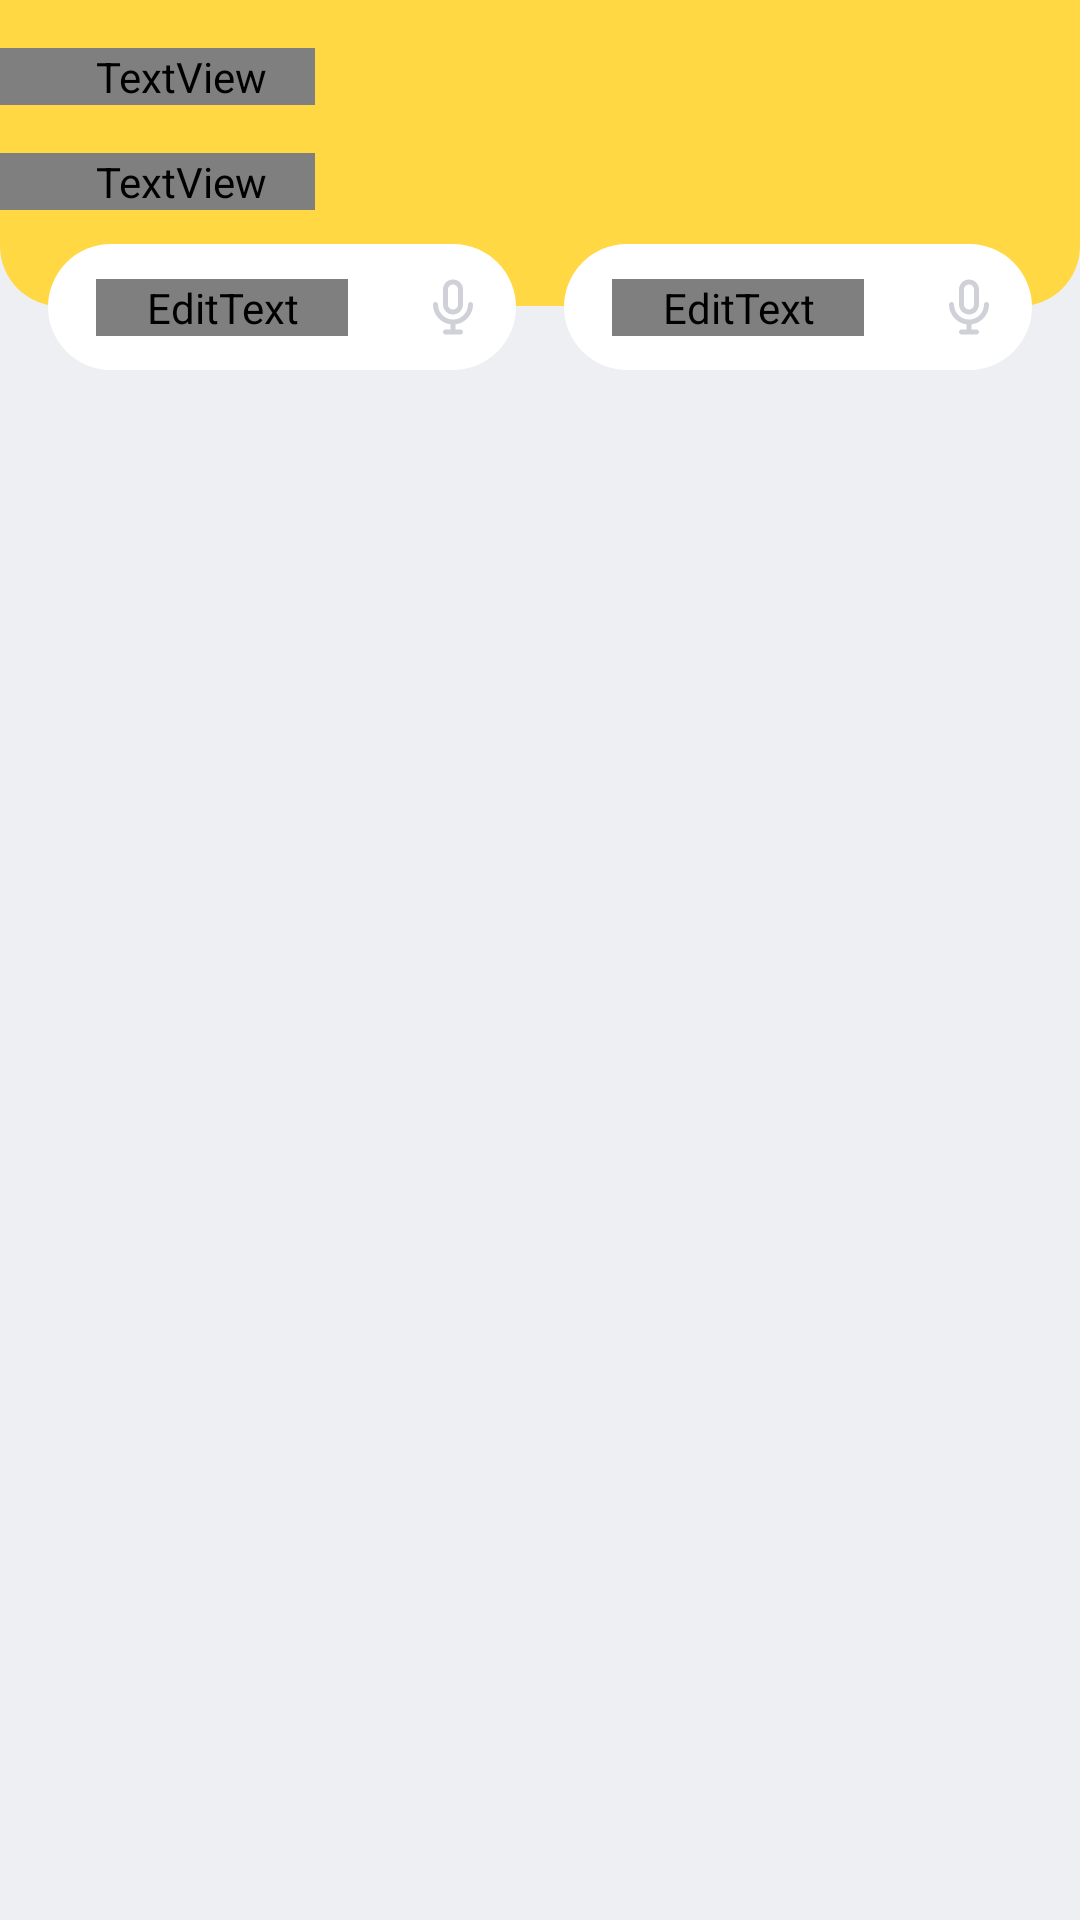

Write the Android layout XML for this screen, with the resource values it uses.
<!-- AndroidManifest.xml: application theme Theme.Navi_Help -->
<!-- res/layout/activity_main2.xml -->
<?xml version="1.0" encoding="utf-8"?>
<androidx.constraintlayout.widget.ConstraintLayout xmlns:android="http://schemas.android.com/apk/res/android"
    xmlns:app="http://schemas.android.com/apk/res-auto"
    xmlns:tools="http://schemas.android.com/tools"
    android:layout_width="match_parent"
    android:layout_height="match_parent"
    android:background="@color/bg"
    tools:context=".MainActivity2">

    <androidx.constraintlayout.widget.ConstraintLayout
        android:id="@+id/top_layout_2"
        android:layout_width="match_parent"
        android:layout_height="wrap_content"
        android:background="@drawable/layout_header_yellow"
        app:layout_constraintEnd_toEndOf="parent"
        app:layout_constraintStart_toStartOf="parent"
        app:layout_constraintTop_toTopOf="parent">

        <TextView
            android:id="@+id/name_textview"
            android:layout_width="wrap_content"
            android:layout_height="wrap_content"
            android:layout_marginTop="16dp"
            android:ellipsize="end"
            android:fontFamily="@font/rubik_medium"
            android:maxLines="2"
            android:paddingLeft="32dp"
            android:paddingRight="16dp"
            android:text="Название организации"
            android:textColor="@color/dark"
            android:textSize="14sp"
            app:layout_constraintEnd_toEndOf="parent"
            app:layout_constraintHorizontal_bias="0.0"
            app:layout_constraintStart_toStartOf="parent"
            app:layout_constraintTop_toTopOf="parent" />

        <TextView
            android:id="@+id/adr_textview"
            android:layout_width="wrap_content"
            android:layout_height="wrap_content"
            android:layout_marginTop="16dp"
            android:layout_marginBottom="32dp"
            android:ellipsize="end"
            android:fontFamily="@font/rubik_regular"
            android:maxLines="1"
            android:paddingLeft="32dp"
            android:paddingRight="16dp"
            android:text="Адрес организации"
            android:textColor="@color/dark"
            android:textSize="12sp"
            app:layout_constraintBottom_toBottomOf="parent"
            app:layout_constraintEnd_toEndOf="parent"
            app:layout_constraintHorizontal_bias="0.0"
            app:layout_constraintStart_toStartOf="parent"
            app:layout_constraintTop_toBottomOf="@+id/name_textview" />
    </androidx.constraintlayout.widget.ConstraintLayout>

    <androidx.constraintlayout.widget.ConstraintLayout
        android:id="@+id/constraintLayout4"
        android:layout_width="match_parent"
        android:layout_height="wrap_content"
        android:layout_marginStart="16dp"
        android:layout_marginTop="-21dp"
        android:layout_marginEnd="16dp"
        app:layout_constraintEnd_toEndOf="parent"
        app:layout_constraintStart_toStartOf="parent"
        app:layout_constraintTop_toBottomOf="@+id/top_layout_2">

        <androidx.constraintlayout.widget.ConstraintLayout
            android:id="@+id/constraintLayout2"
            android:layout_width="0dp"
            android:layout_height="42dp"
            android:layout_marginEnd="8dp"
            android:background="@drawable/but_white_round"
            app:layout_constraintBottom_toBottomOf="parent"
            app:layout_constraintEnd_toStartOf="@+id/constraintLayout"
            app:layout_constraintStart_toStartOf="parent"
            app:layout_constraintTop_toTopOf="parent">

            <EditText
                android:id="@+id/route_beg_editText"
                android:layout_width="0dp"
                android:layout_height="wrap_content"
                android:layout_marginStart="16dp"
                android:layout_marginEnd="16dp"
                android:background="@android:color/transparent"
                android:ems="10"
                android:fontFamily="@font/rubik_regular"
                android:hint="Откуда"
                android:inputType="text"
                android:textColor="@color/dark"
                android:textSize="14sp"
                app:layout_constraintBottom_toBottomOf="parent"
                app:layout_constraintEnd_toStartOf="@+id/voice_imgBut1"
                app:layout_constraintHorizontal_bias="0.0"
                app:layout_constraintStart_toStartOf="parent"
                app:layout_constraintTop_toTopOf="parent" />

            <ImageButton
                android:id="@+id/voice_imgBut1"
                android:layout_width="wrap_content"
                android:layout_height="wrap_content"
                android:layout_marginTop="2dp"
                android:layout_marginEnd="2dp"
                android:layout_marginBottom="2dp"
                android:background="@android:color/transparent"
                app:layout_constraintBottom_toBottomOf="parent"
                app:layout_constraintEnd_toEndOf="parent"
                app:layout_constraintTop_toTopOf="parent"
                app:srcCompat="@drawable/but_voice" />
        </androidx.constraintlayout.widget.ConstraintLayout>

        <androidx.constraintlayout.widget.ConstraintLayout
            android:id="@+id/constraintLayout"
            android:layout_width="0dp"
            android:layout_height="42dp"
            android:layout_marginStart="8dp"
            android:background="@drawable/but_white_round"
            app:layout_constraintEnd_toEndOf="parent"
            app:layout_constraintStart_toEndOf="@+id/constraintLayout2">

            <EditText
                android:id="@+id/route_end_editText"
                android:layout_width="0dp"
                android:layout_height="wrap_content"
                android:layout_marginStart="16dp"
                android:layout_marginEnd="16dp"
                android:background="@android:color/transparent"
                android:ems="10"
                android:fontFamily="@font/rubik_regular"
                android:hint="Куда"
                android:inputType="text"
                android:textColor="@color/dark"
                android:textSize="14sp"
                app:layout_constraintBottom_toBottomOf="parent"
                app:layout_constraintEnd_toStartOf="@+id/voice_imgBut2"
                app:layout_constraintHorizontal_bias="0.0"
                app:layout_constraintStart_toStartOf="parent"
                app:layout_constraintTop_toTopOf="parent" />

            <ImageButton
                android:id="@+id/voice_imgBut2"
                android:layout_width="wrap_content"
                android:layout_height="wrap_content"
                android:layout_marginTop="2dp"
                android:layout_marginEnd="2dp"
                android:layout_marginBottom="2dp"
                android:background="@android:color/transparent"
                app:layout_constraintBottom_toBottomOf="parent"
                app:layout_constraintEnd_toEndOf="parent"
                app:layout_constraintTop_toTopOf="parent"
                app:srcCompat="@drawable/but_voice" />
        </androidx.constraintlayout.widget.ConstraintLayout>
    </androidx.constraintlayout.widget.ConstraintLayout>

    <androidx.recyclerview.widget.RecyclerView
        android:id="@+id/route_recycler"
        android:layout_width="match_parent"
        android:layout_height="0dp"
        android:layout_marginStart="16dp"
        android:layout_marginTop="16dp"
        android:layout_marginEnd="16dp"
        app:layout_constraintEnd_toEndOf="parent"
        app:layout_constraintStart_toStartOf="parent"
        app:layout_constraintTop_toBottomOf="@+id/constraintLayout4" />

    <androidx.constraintlayout.widget.ConstraintLayout
        android:layout_width="match_parent"
        android:layout_height="56dp"
        android:visibility="invisible"
        app:layout_constraintBottom_toBottomOf="parent"
        app:layout_constraintEnd_toEndOf="parent"
        app:layout_constraintStart_toStartOf="parent"
        tools:visibility="visible">

        <ImageButton
            android:id="@+id/imageButton3"
            android:layout_width="0dp"
            android:layout_height="match_parent"
            android:background="@drawable/but_footer_left"
            app:layout_constraintEnd_toStartOf="@+id/constraintLayout3"
            app:layout_constraintStart_toStartOf="parent"
            app:srcCompat="@drawable/but_home" />

        <androidx.constraintlayout.widget.ConstraintLayout
            android:id="@+id/constraintLayout3"
            android:layout_width="86dp"
            android:layout_height="match_parent"
            android:background="@drawable/but_footer_mid"
            app:layout_constraintEnd_toStartOf="@+id/imageButton4"
            app:layout_constraintStart_toEndOf="@+id/imageButton3">

            <ImageButton
                android:id="@+id/imageButton5"
                android:layout_width="wrap_content"
                android:layout_height="wrap_content"
                android:background="@android:color/transparent"
                app:layout_constraintEnd_toEndOf="parent"
                app:layout_constraintStart_toStartOf="parent"
                app:srcCompat="@drawable/but_close_yellow" />
        </androidx.constraintlayout.widget.ConstraintLayout>

        <ImageButton
            android:id="@+id/imageButton4"
            android:layout_width="0dp"
            android:layout_height="match_parent"
            android:background="@drawable/but_footer_right"
            app:layout_constraintEnd_toEndOf="parent"
            app:layout_constraintStart_toEndOf="@+id/constraintLayout3"
            app:srcCompat="@drawable/but_more" />
    </androidx.constraintlayout.widget.ConstraintLayout>
</androidx.constraintlayout.widget.ConstraintLayout>
<!-- resources referenced by this layout -->
<resources>
  <color name="bg">#EEEFF3</color>
  <color name="dark">#4B4A53</color>
  <!-- drawable but_close_yellow (drawable) -->
  <vector xmlns:android="http://schemas.android.com/apk/res/android"
      android:width="48dp"
      android:height="48dp"
      android:viewportWidth="48"
      android:viewportHeight="48">
      <path
          android:pathData="M24,24m-24,0a24,24 0,1 1,48 0a24,24 0,1 1,-48 0"
          android:fillColor="#FFD843"/>
      <path
          android:pathData="M19,19.046L29,28.953"
          android:strokeWidth="2"
          android:fillColor="#00000000"
          android:strokeColor="#4B4A53"
          android:strokeLineCap="round"/>
      <path
          android:pathData="M28.954,19L19.047,29"
          android:strokeWidth="2"
          android:fillColor="#00000000"
          android:strokeColor="#4B4A53"
          android:strokeLineCap="round"/>
  </vector>
  <!-- drawable but_footer_left (drawable) -->
  <?xml version="1.0" encoding="utf-8"?>
  <selector
      xmlns:android="http://schemas.android.com/apk/res/android">
      <item>
          <shape android:shape="rectangle">
              <solid android:color="@color/dark"/>
              <corners android:topLeftRadius="15dp" />
          </shape>
      </item>
  </selector>
  <!-- drawable but_footer_mid (drawable) -->
  <vector xmlns:android="http://schemas.android.com/apk/res/android"
      android:width="86dp"
      android:height="56dp"
      android:viewportWidth="86"
      android:viewportHeight="56">
      <path
          android:pathData="M43,52C58.464,52 71,39.464 71,24V15C71,6.716 77.716,0 86,0V56H0V0C8.284,0 15,6.716 15,15V24C15,39.464 27.536,52 43,52Z"
          android:fillColor="#4B4A53"
          android:fillType="evenOdd"/>
  </vector>
  <!-- drawable but_footer_right (drawable) -->
  <?xml version="1.0" encoding="utf-8"?>
  <selector
      xmlns:android="http://schemas.android.com/apk/res/android">
      <item>
          <shape android:shape="rectangle">
              <solid android:color="@color/dark"/>
              <corners android:topRightRadius="15dp" />
          </shape>
      </item>
  </selector>
  <!-- drawable but_more (drawable) -->
  <vector xmlns:android="http://schemas.android.com/apk/res/android"
      android:width="24dp"
      android:height="24dp"
      android:viewportWidth="24"
      android:viewportHeight="24"
      >
      <path
          android:pathData="M11.5,3.5m-1.5,0a1.5,1.5 0,1 1,3 0a1.5,1.5 0,1 1,-3 0"
          android:fillColor="#ffffff" />
      <path
          android:pathData="M11.5,11.5m-1.5,0a1.5,1.5 0,1 1,3 0a1.5,1.5 0,1 1,-3 0"
          android:fillColor="#ffffff"/>
      <path
          android:pathData="M11.5,19.5m-1.5,0a1.5,1.5 0,1 1,3 0a1.5,1.5 0,1 1,-3 0"
          android:fillColor="#ffffff"/>
  </vector>
  <!-- drawable but_white_round (drawable) -->
  <?xml version="1.0" encoding="utf-8"?>
  <shape xmlns:android="http://schemas.android.com/apk/res/android"
      android:shape="rectangle">
      <solid android:color="@color/white"/>
      <corners android:radius="21dp"/>
  </shape>
  <!-- drawable layout_header_yellow (drawable) -->
  <?xml version="1.0" encoding="utf-8"?>
  <selector
      xmlns:android="http://schemas.android.com/apk/res/android">
      <item>
          <shape android:shape="rectangle">
              <solid android:color="@color/yellow"/>
              <corners android:bottomLeftRadius="20dp"
                  android:bottomRightRadius="20dp" />
          </shape>
      </item>
  </selector>
  <style name="Theme.Navi_Help" parent="Base.Theme.Navi_Help" />
  <color name="white">#FFFFFF</color>
  <color name="yellow">#FFD843</color>
  <style name="Base.Theme.Navi_Help" parent="Theme.Material3.DayNight.NoActionBar">
          
          
      </style>
</resources>
